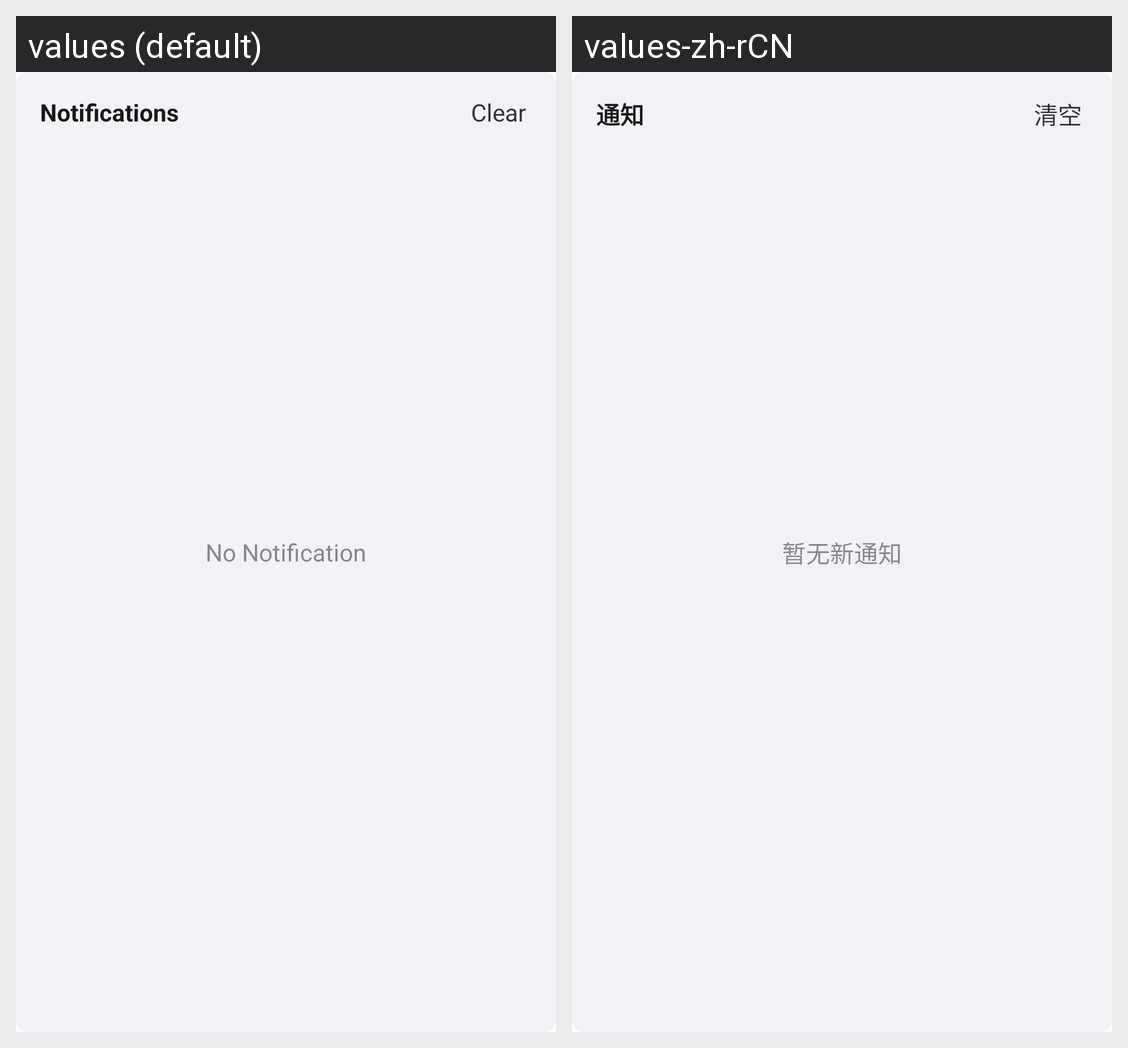

This grid shows one Android layout under two languages. Give, for every string resource on the screen, its name, the default text and each shown locale's text.
Android screen res/layout/layout_notification_window.xml rendered under 2 locales, left to right: values (default), values-zh-rCN. Device: Nexus 5 (rendered at 1080×1920; each locale shown at half size, 540×960, under a caption strip naming it); theme Theme.MaterialComponents.DayNight.NoActionBar.
Strings drawn on this screen, with the default value and each locale's value (text and hints the layout hard-codes, and strings that could not be matched under every locale, appear in the picture but are not listed):

notifications
  values: Notifications
  values-zh-rCN: 通知

cleartext
  values: Clear
  values-zh-rCN: 清空

no_notification
  values: No Notification
  values-zh-rCN: 暂无新通知
